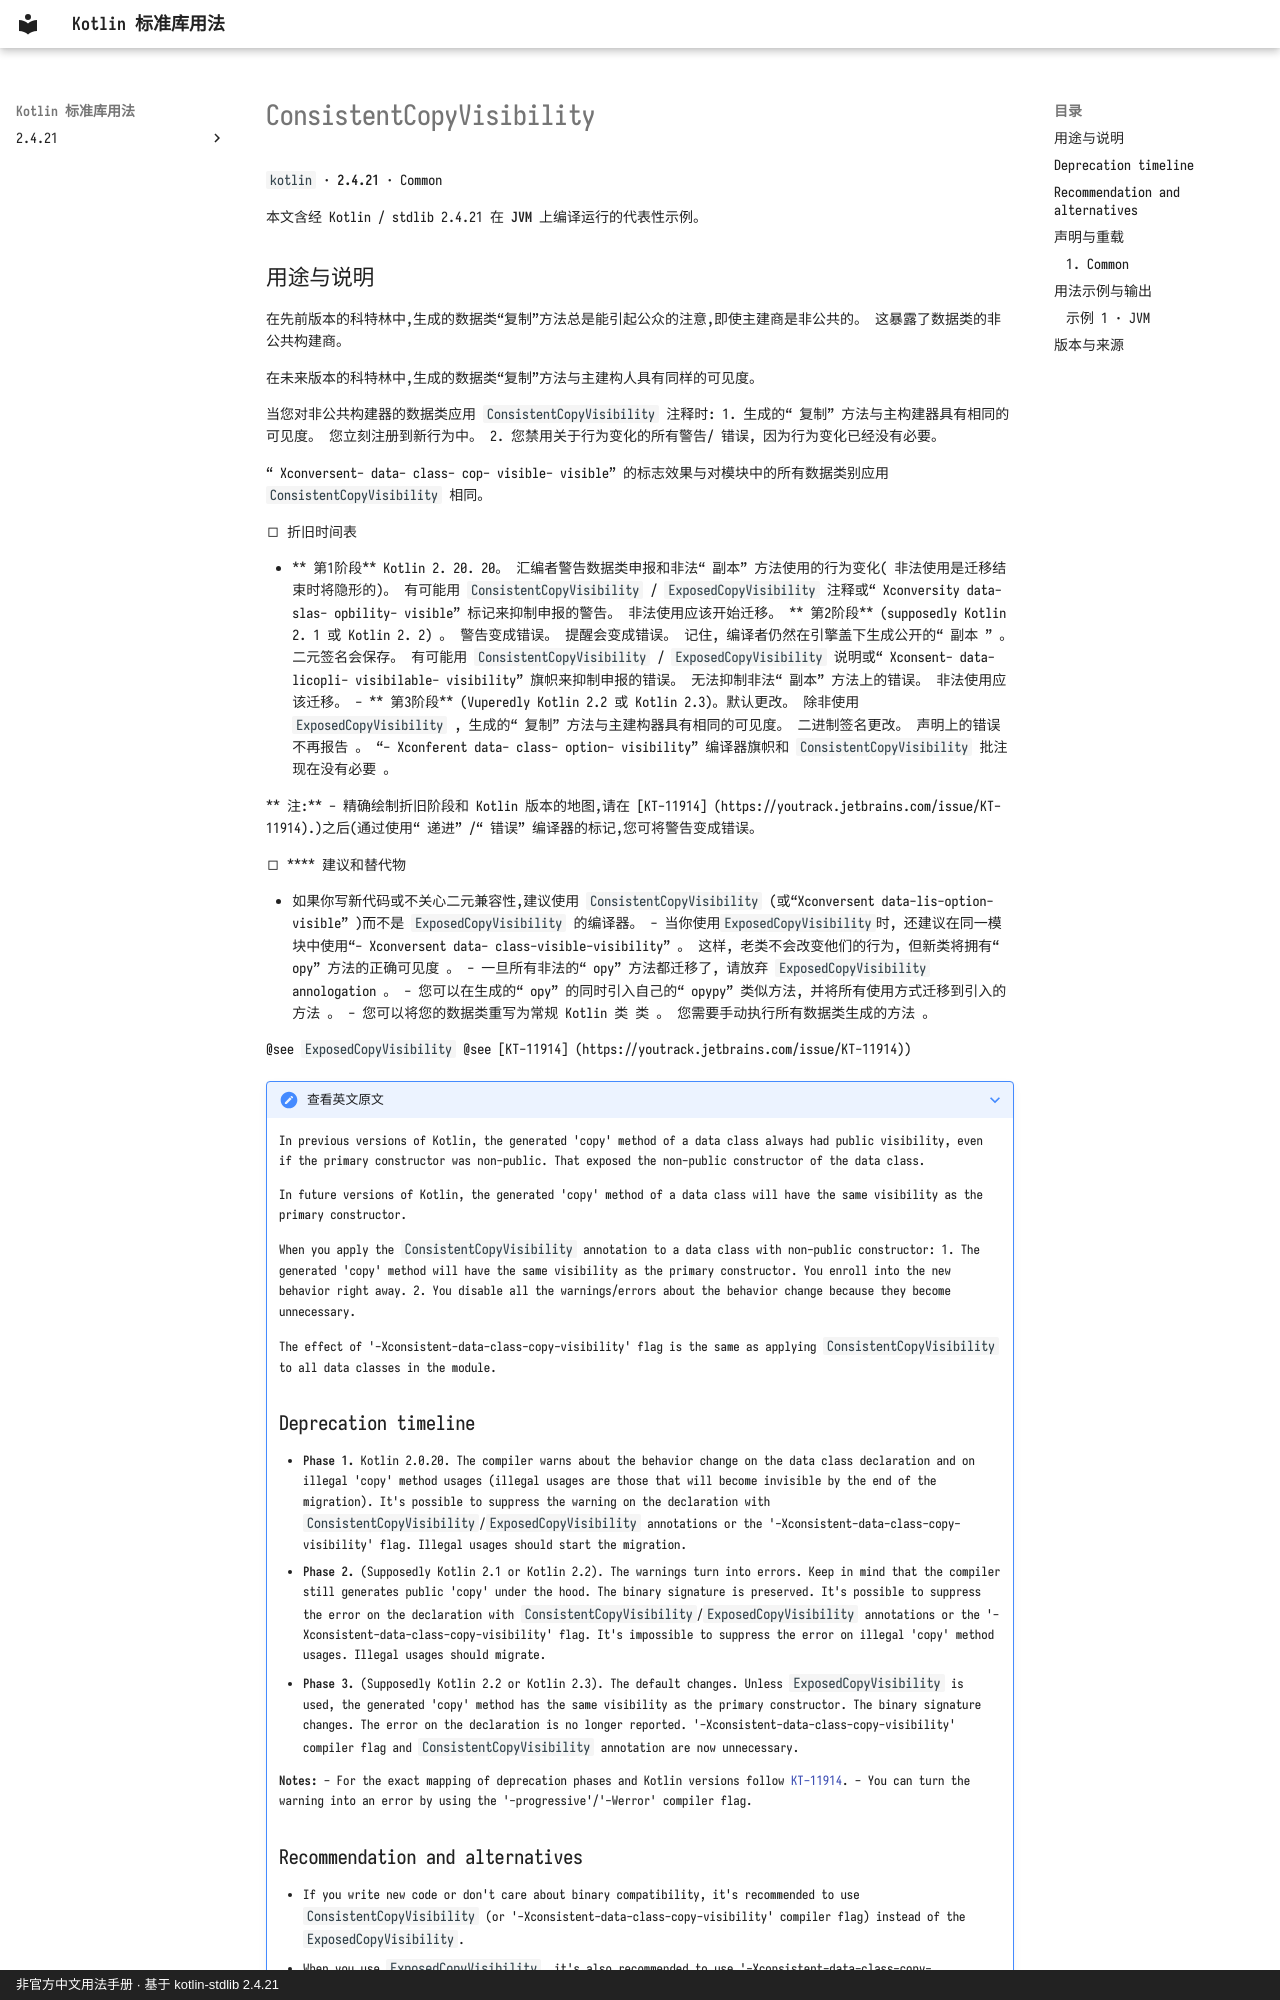

repository: oooooooko/kotlin-stdlib-docs · page: zh/api/kotlin/consistentcopyvisibility--7dbbd1f3/index.html · generator: mkdocs · copyright: 非官方中文用法手册 · 基于 kotlin-stdlib 2.4.21

# ConsistentCopyVisibility

`kotlin` · **2.4.21** · Common

本文含经 Kotlin / stdlib 2.4.21 在 **JVM** 上编译运行的代表性示例。

## 用途与说明

在先前版本的科特林中,生成的数据类“复制”方法总是能引起公众的注意,即使主建商是非公共的。 这暴露了数据类的非公共构建商。

在未来版本的科特林中,生成的数据类“复制”方法与主建构人具有同样的可见度。

当您对非公共构建器的数据类应用 `ConsistentCopyVisibility` 注释时: 1. 生成的“ 复制” 方法与主构建器具有相同的可见度。 您立刻注册到新行为中。 2. 您禁用关于行为变化的所有警告/ 错误, 因为行为变化已经没有必要。

“ Xconversent- data- class- cop- visible- visible” 的标志效果与对模块中的所有数据类别应用 `ConsistentCopyVisibility` 相同。

□ 折旧时间表

- ** 第1阶段** Kotlin 2. 20. 20。 汇编者警告数据类申报和非法“ 副本” 方法使用的行为变化( 非法使用是迁移结束时将隐形的)。 有可能用 `ConsistentCopyVisibility` / `ExposedCopyVisibility` 注释或“ Xconversity data- slas- opbility- visible” 标记来抑制申报的警告。 非法使用应该开始迁移。 ** 第2阶段** (supposedly Kotlin 2. 1 或 Kotlin 2. 2) 。 警告变成错误。 提醒会变成错误。 记住, 编译者仍然在引擎盖下生成公开的“ 副本 ” 。 二元签名会保存。 有可能用 `ConsistentCopyVisibility` / `ExposedCopyVisibility` 说明或“ Xconsent- data- licopli- visibilable- visibility” 旗帜来抑制申报的错误。 无法抑制非法“ 副本” 方法上的错误。 非法使用应该迁移。 - ** 第3阶段** (Vuperedly Kotlin 2.2 或 Kotlin 2.3)。默认更改。 除非使用 `ExposedCopyVisibility` , 生成的“ 复制” 方法与主建构器具有相同的可见度。 二进制签名更改。 声明上的错误不再报告 。 “- Xconferent data- class- option- visibility” 编译器旗帜和 `ConsistentCopyVisibility` 批注现在没有必要 。

** 注:** - 精确绘制折旧阶段和 Kotlin 版本的地图,请在 [KT-11914] (https://youtrack.jetbrains.com/issue/KT-11914).)之后(通过使用“ 递进” /“ 错误” 编译器的标记,您可将警告变成错误。

□ **** 建议和替代物

- 如果你写新代码或不关心二元兼容性,建议使用 `ConsistentCopyVisibility` (或“Xconversent data-lis-option-visible” )而不是 `ExposedCopyVisibility` 的编译器。 - 当你使用`ExposedCopyVisibility`时, 还建议在同一模块中使用“- Xconversent data- class-visible-visibility” 。 这样, 老类不会改变他们的行为, 但新类将拥有“ opy” 方法的正确可见度 。 - 一旦所有非法的“ opy” 方法都迁移了, 请放弃 `ExposedCopyVisibility` annologation 。 - 您可以在生成的“ opy” 的同时引入自己的“ opypy” 类似方法, 并将所有使用方式迁移到引入的方法 。 - 您可以将您的数据类重写为常规 Kotlin 类 类 。 您需要手动执行所有数据类生成的方法 。

@see `ExposedCopyVisibility` @see [KT-11914] (https://youtrack.jetbrains.com/issue/KT-11914))

??? note "查看英文原文"
